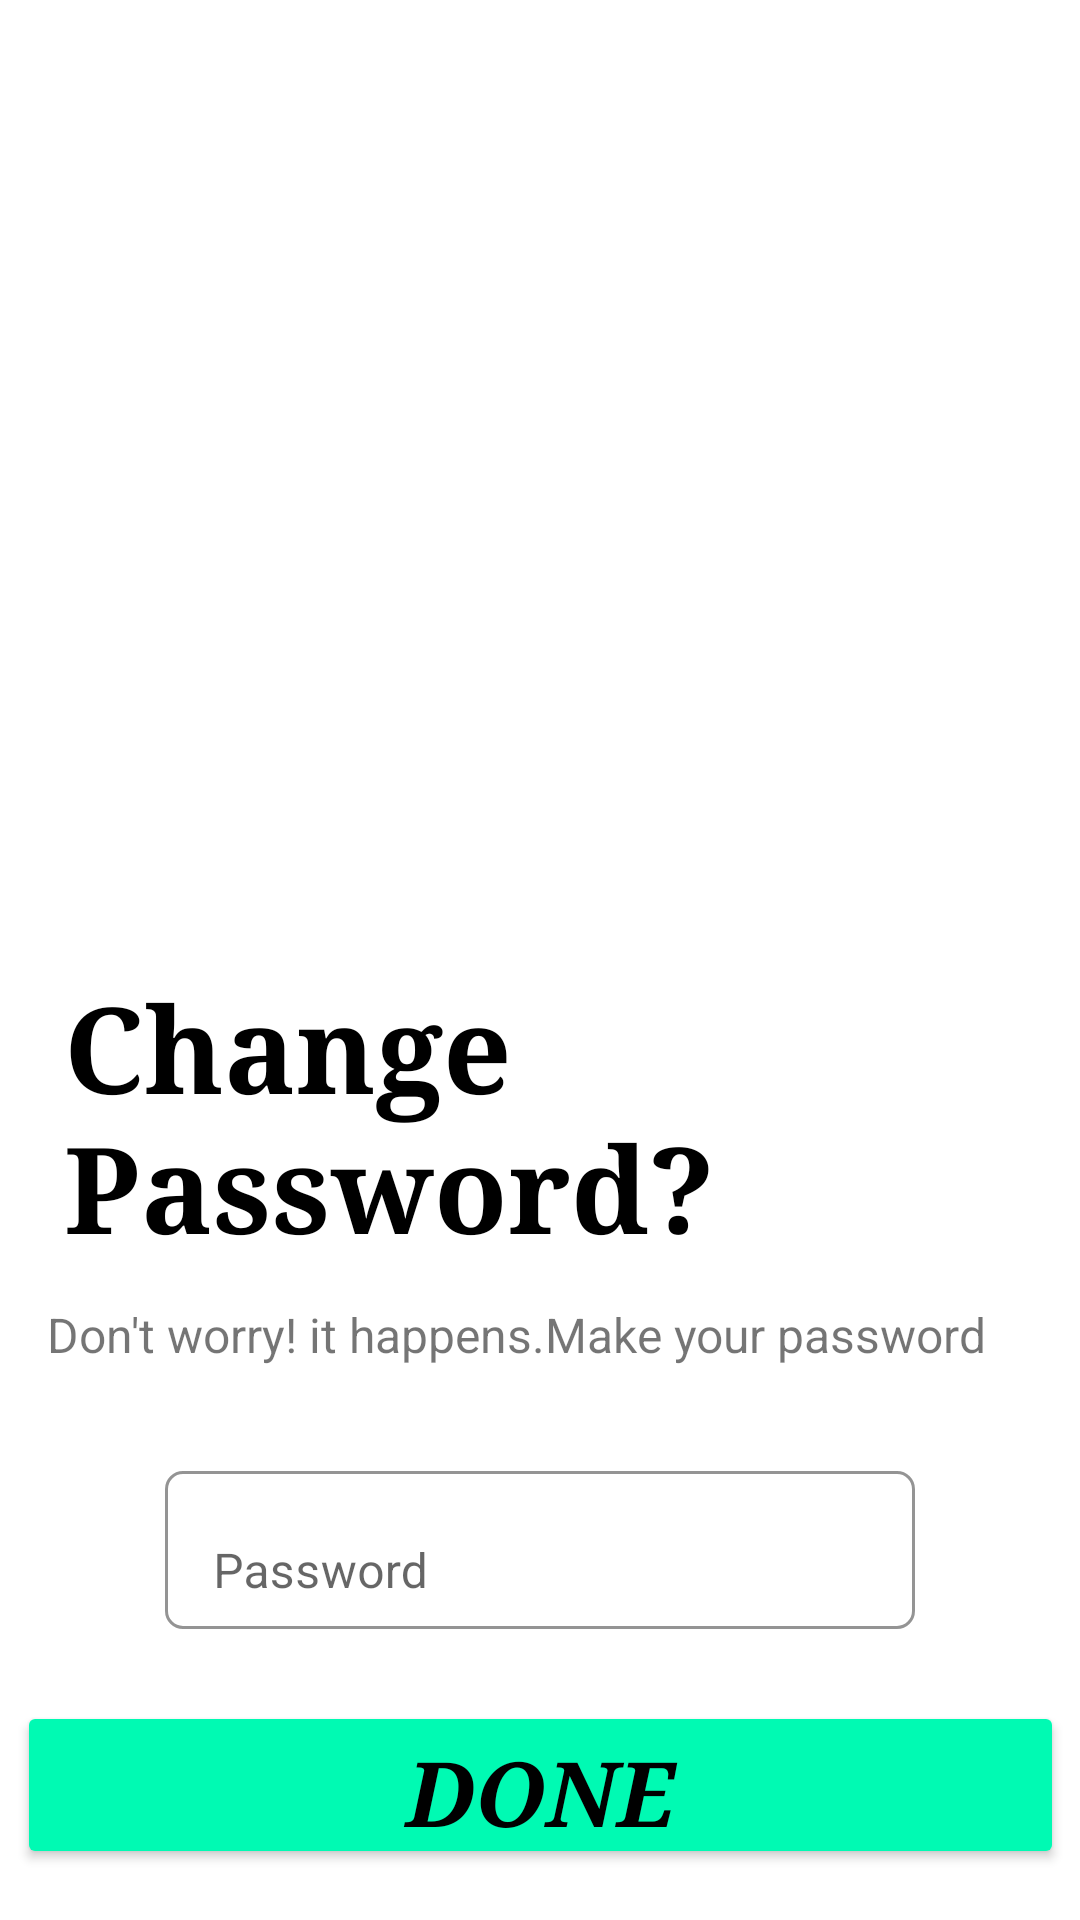

Android layout source for this screen:
<!-- AndroidManifest.xml: application theme Theme.OnTheRoad -->
<!-- res/layout/activity_vehicle_change_password.xml -->
<?xml version="1.0" encoding="utf-8"?>
<androidx.constraintlayout.widget.ConstraintLayout xmlns:android="http://schemas.android.com/apk/res/android"
    xmlns:app="http://schemas.android.com/apk/res-auto"
    xmlns:tools="http://schemas.android.com/tools"
    android:layout_width="match_parent"
    android:layout_height="match_parent"
    tools:context=".owner.vehicleChangePassword">

    <ImageView
        android:id="@+id/imageView"
        android:layout_width="318dp"
        android:layout_height="310dp"
        android:src="@drawable/vehical_ch"
        app:layout_constraintEnd_toEndOf="parent"
        app:layout_constraintStart_toStartOf="parent"
        app:layout_constraintTop_toTopOf="parent" />

    <TextView
        android:id="@+id/textView2"
        android:layout_width="320dp"
        android:layout_height="96dp"
        android:layout_marginTop="12dp"
        android:fontFamily="serif"
        android:text="Change Password?"
        android:textColor="#000000"
        android:textSize="40sp"
        android:textStyle="bold"
        app:layout_constraintEnd_toEndOf="parent"
        app:layout_constraintHorizontal_bias="0.533"
        app:layout_constraintStart_toStartOf="parent"
        app:layout_constraintTop_toBottomOf="@+id/imageView" />

    <TextView
        android:id="@+id/text23"
        android:layout_width="329dp"
        android:layout_height="40dp"
        android:layout_marginTop="16dp"
        android:text="Don't worry! it happens.Make your password "
        android:textSize="16sp"
        app:layout_constraintEnd_toEndOf="parent"
        app:layout_constraintStart_toStartOf="parent"
        app:layout_constraintTop_toBottomOf="@+id/textView2" />

    <com.google.android.material.textfield.TextInputLayout
        android:id="@+id/textInputLayout3"
        android:layout_width="250dp"
        android:layout_height="61dp"
        android:layout_marginTop="8dp"
        android:hint="Password"
        app:boxBackgroundColor="#FFFFFF"
        app:boxBackgroundMode="outline"
        app:boxCornerRadiusBottomEnd="6dp"
        app:boxCornerRadiusBottomStart="6dp"
        app:boxCornerRadiusTopEnd="6dp"
        app:boxCornerRadiusTopStart="6dp"
        app:boxStrokeColor="#000000"
        app:endIconMode="clear_text"
        app:hintTextAppearance="@style/TextAppearance.AppCompat.Medium"
        app:layout_constraintEnd_toEndOf="parent"
        app:layout_constraintStart_toStartOf="parent"
        app:layout_constraintTop_toBottomOf="@+id/text23"
        app:startIconDrawable="@drawable/ic_baseline_lock_24"
        app:startIconTint="#000000">

        <com.google.android.material.textfield.TextInputEditText
            android:layout_width="match_parent"
            android:id="@+id/ch_vehical_pass"
            android:maxLines="1"
            android:textAlignment="center"
            android:maxLength="6"
            android:layout_height="wrap_content"
            android:inputType="numberPassword" />
    </com.google.android.material.textfield.TextInputLayout>

    <androidx.appcompat.widget.AppCompatButton
        android:id="@+id/vehicalPassword"
        android:layout_width="349dp"
        android:layout_height="56dp"
        android:layout_marginTop="24dp"
        android:backgroundTint="#00FAB3"
        android:fontFamily="serif"
        android:text="Done"
        android:textColor="#000000"
        android:textSize="30sp"
        android:textStyle="bold|italic"
        app:layout_constraintEnd_toEndOf="parent"
        app:layout_constraintStart_toStartOf="parent"
        app:layout_constraintTop_toBottomOf="@+id/textInputLayout3" />

</androidx.constraintlayout.widget.ConstraintLayout>
<!-- resources referenced by this layout -->
<resources>
  <style name="Theme.OnTheRoad" parent="Theme.MaterialComponents.DayNight.DarkActionBar">
          
          <item name="colorPrimary">@color/purple_500</item>
          <item name="colorPrimaryVariant">@color/purple_700</item>
          <item name="colorOnPrimary">@color/white</item>
          
          <item name="colorSecondary">@color/teal_200</item>
          <item name="colorSecondaryVariant">@color/teal_700</item>
          <item name="colorOnSecondary">@color/black</item>
          
          <item name="android:statusBarColor">?attr/colorPrimaryVariant</item>
          
      </style>
  <!-- not gathered from this repository: default colours our renderer supplied (Android Studio template values) -->
  <color name="purple_500">#FF6200EE</color>
  <color name="purple_700">#FF3700B3</color>
  <color name="teal_200">#FF03DAC5</color>
  <color name="teal_700">#FF018786</color>
  <color name="black">#FF000000</color>
  <color name="white">#FFFFFFFF</color>
</resources>
